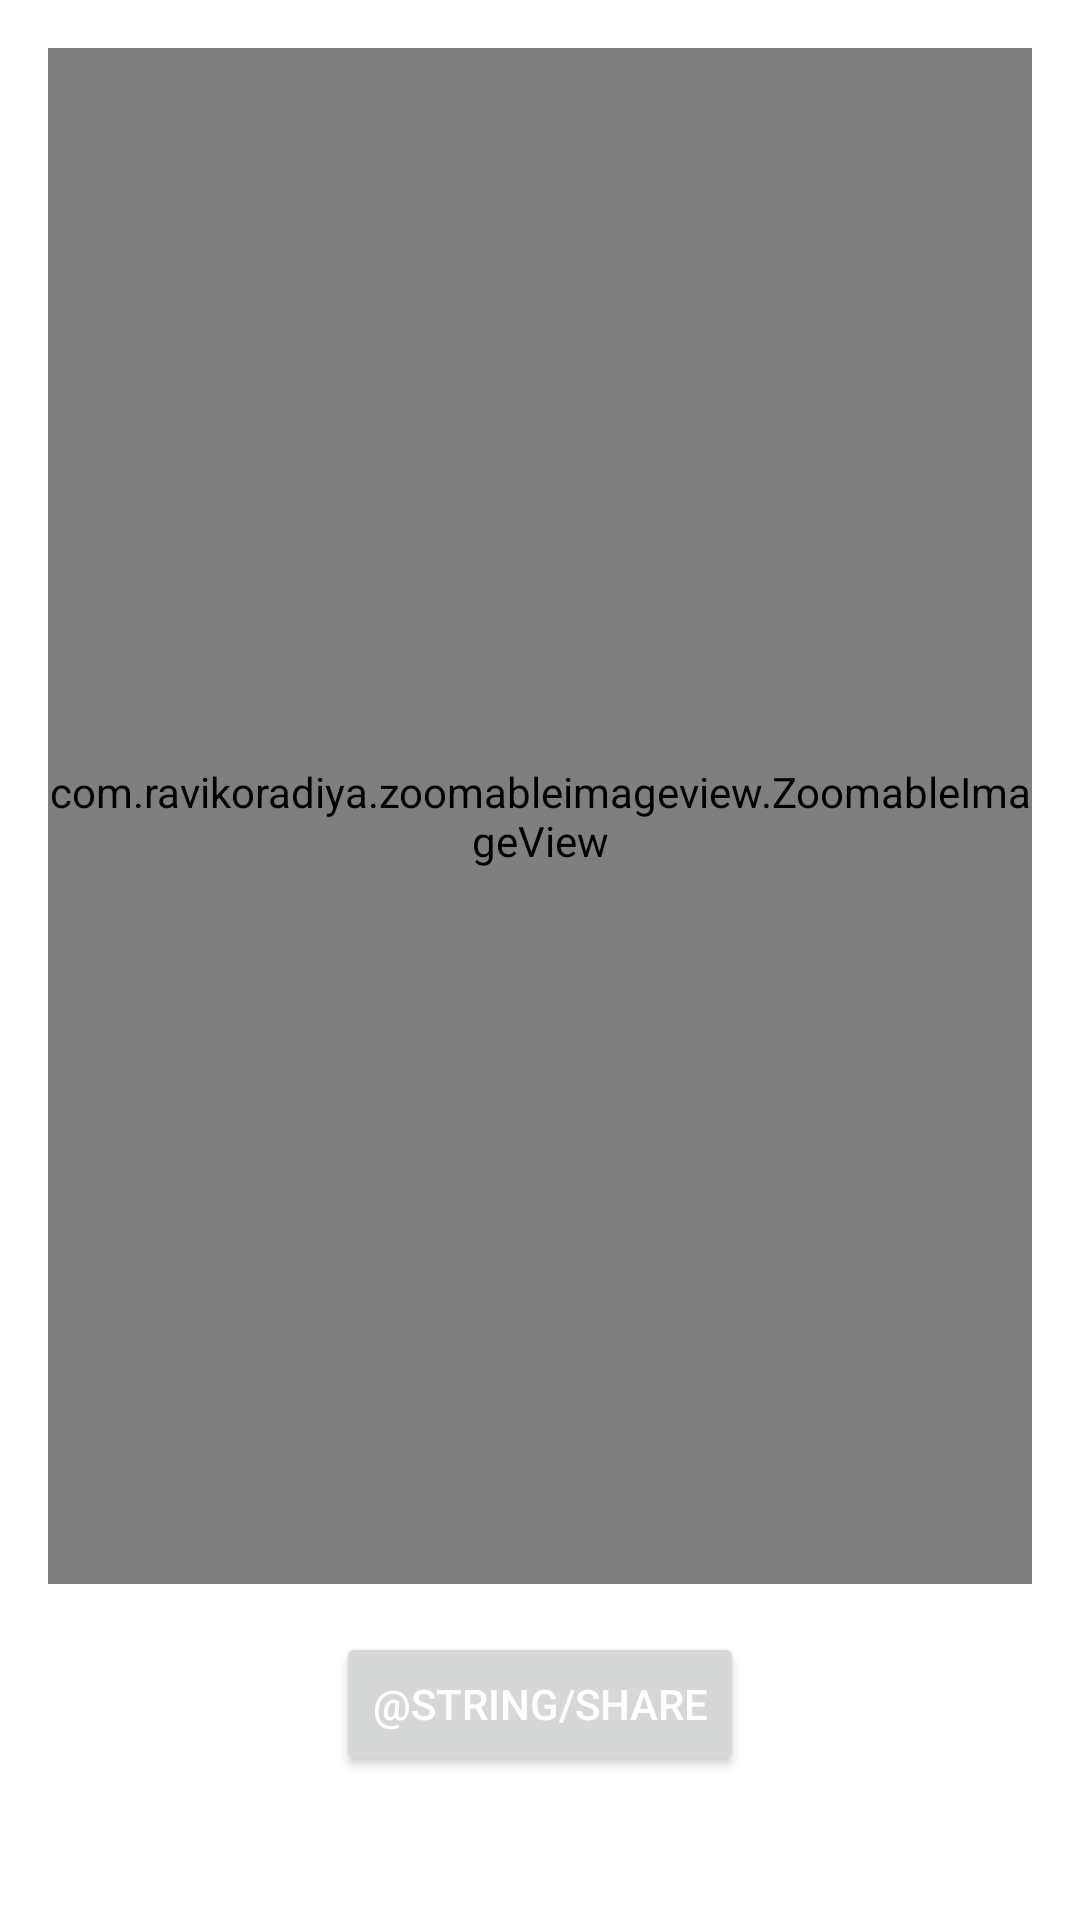

Here is an Android app screen rendered from its layout file. Give the layout XML and the strings, colors and styles it references.
<!-- AndroidManifest.xml: application theme Theme.NYTnews -->
<!-- res/layout/fragment_full_view.xml -->
<?xml version="1.0" encoding="utf-8"?>
<androidx.constraintlayout.widget.ConstraintLayout xmlns:android="http://schemas.android.com/apk/res/android"
    xmlns:app="http://schemas.android.com/apk/res-auto"
    xmlns:tools="http://schemas.android.com/tools"
    android:layout_width="match_parent"
    android:layout_height="match_parent">

    <com.ravikoradiya.zoomableimageview.ZoomableImageView
        android:id="@+id/zoomImageView"
        android:layout_width="0dp"
        android:layout_height="0dp"
        android:layout_margin="@dimen/dp_16"
        android:scaleType="center"
        app:background_color="@color/white"
        app:layout_constraintBottom_toTopOf="@id/buttonShare"
        app:layout_constraintEnd_toEndOf="parent"
        app:layout_constraintStart_toStartOf="parent"
        app:layout_constraintTop_toTopOf="parent" />

    <Button
        android:id="@+id/buttonShare"
        android:layout_width="wrap_content"
        android:layout_height="wrap_content"
        android:layout_marginStart="@dimen/dp_48"
        android:layout_marginEnd="@dimen/dp_48"
        android:layout_marginBottom="@dimen/dp_48"
        android:drawableEnd="@drawable/ic_share"
        android:text="@string/share"
        android:textColor="@color/white"
        app:layout_constraintBottom_toBottomOf="parent"
        app:layout_constraintEnd_toEndOf="parent"
        app:layout_constraintStart_toStartOf="parent"
        tools:layout_editor_absoluteX="156dp"
        tools:layout_editor_absoluteY="614dp" />


</androidx.constraintlayout.widget.ConstraintLayout>
<!-- resources referenced by this layout -->
<resources>
  <dimen name="dp_16">16dp</dimen>
  <dimen name="dp_48">48dp</dimen>
  <style name="Theme.NYTnews" parent="Theme.MaterialComponents.Light.NoActionBar">
          
          <item name="colorPrimary">@color/purple_500</item>
          <item name="colorPrimaryVariant">@color/purple_700</item>
          <item name="colorOnPrimary">@color/white</item>
          
          <item name="colorSecondary">@color/teal_200</item>
          <item name="colorSecondaryVariant">@color/teal_700</item>
          <item name="colorOnSecondary">@color/black</item>
          
          <item name="android:statusBarColor" tools:targetApi="l">?attr/colorPrimaryVariant</item>
          
      </style>
  <!-- not gathered from this repository: default colours our renderer supplied (Android Studio template values) -->
  <color name="purple_500">#FF6200EE</color>
  <color name="purple_700">#FF3700B3</color>
  <color name="teal_200">#FF03DAC5</color>
  <color name="teal_700">#FF018786</color>
  <color name="black">#FF000000</color>
  <color name="white">#FFFFFFFF</color>
</resources>
